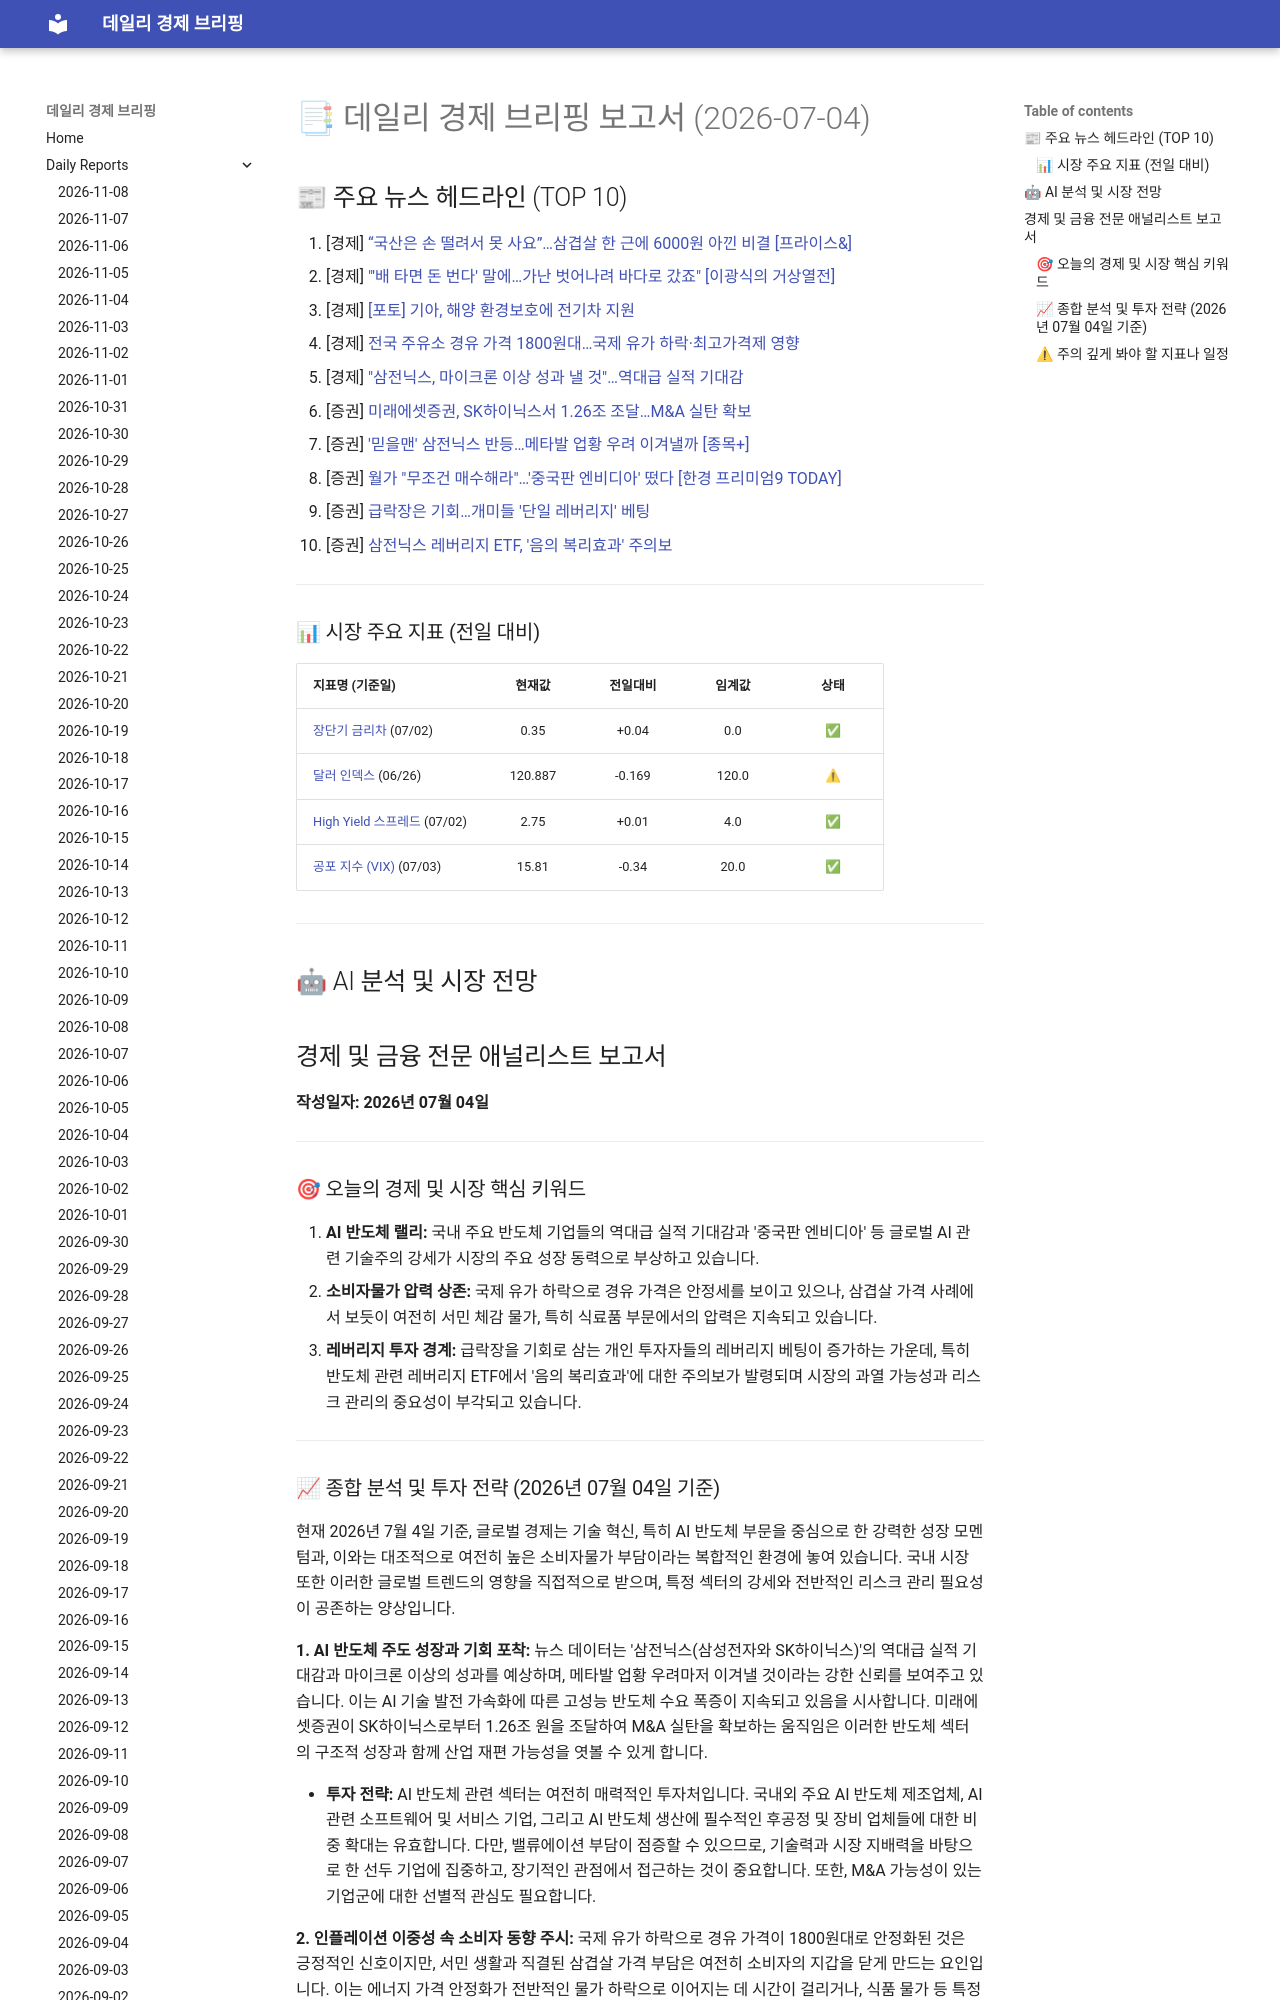

repository: 4610162/daily_news · page: reports/2026-07-04/index.html · generator: mkdocs

# 📑 데일리 경제 브리핑 보고서 (2026-07-04)

## 📰 주요 뉴스 헤드라인 (TOP 10)
1. [경제] [“국산은 손 떨려서 못 사요”…삼겹살 한 근에 6000원 아낀 비결 [프라이스&]](https://www.hankyung.com/article/202607023034i)
2. [경제] ["'배 타면 돈 번다' 말에…가난 벗어나려 바다로 갔죠" [이광식의 거상열전]](https://www.hankyung.com/article/202607034931i)
3. [경제] [[포토] 기아, 해양 환경보호에 전기차 지원](https://www.hankyung.com/article/2026070349211)
4. [경제] [전국 주유소 경유 가격 1800원대…국제 유가 하락·최고가격제 영향](https://www.hankyung.com/article/2026070350927)
5. [경제] ["삼전닉스, 마이크론 이상 성과 낼 것"…역대급 실적 기대감](https://www.hankyung.com/article/202607034795g)
6. [증권] [미래에셋증권, SK하이닉스서 1.26조 조달…M&A 실탄 확보](https://www.hankyung.com/article/202607035120i)
7. [증권] ['믿을맨' 삼전닉스 반등…메타발 업황 우려 이겨낼까 [종목+]](https://www.hankyung.com/article/2026070346796)
8. [증권] [월가 "무조건 매수해라"…'중국판 엔비디아' 떴다 [한경 프리미엄9 TODAY]](https://www.hankyung.com/article/2026070349661)
9. [증권] [급락장은 기회…개미들 '단일 레버리지' 베팅](https://www.hankyung.com/article/2026070349111)
10. [증권] [삼전닉스 레버리지 ETF, '음의 복리효과' 주의보](https://www.hankyung.com/article/2026070349081)

---
